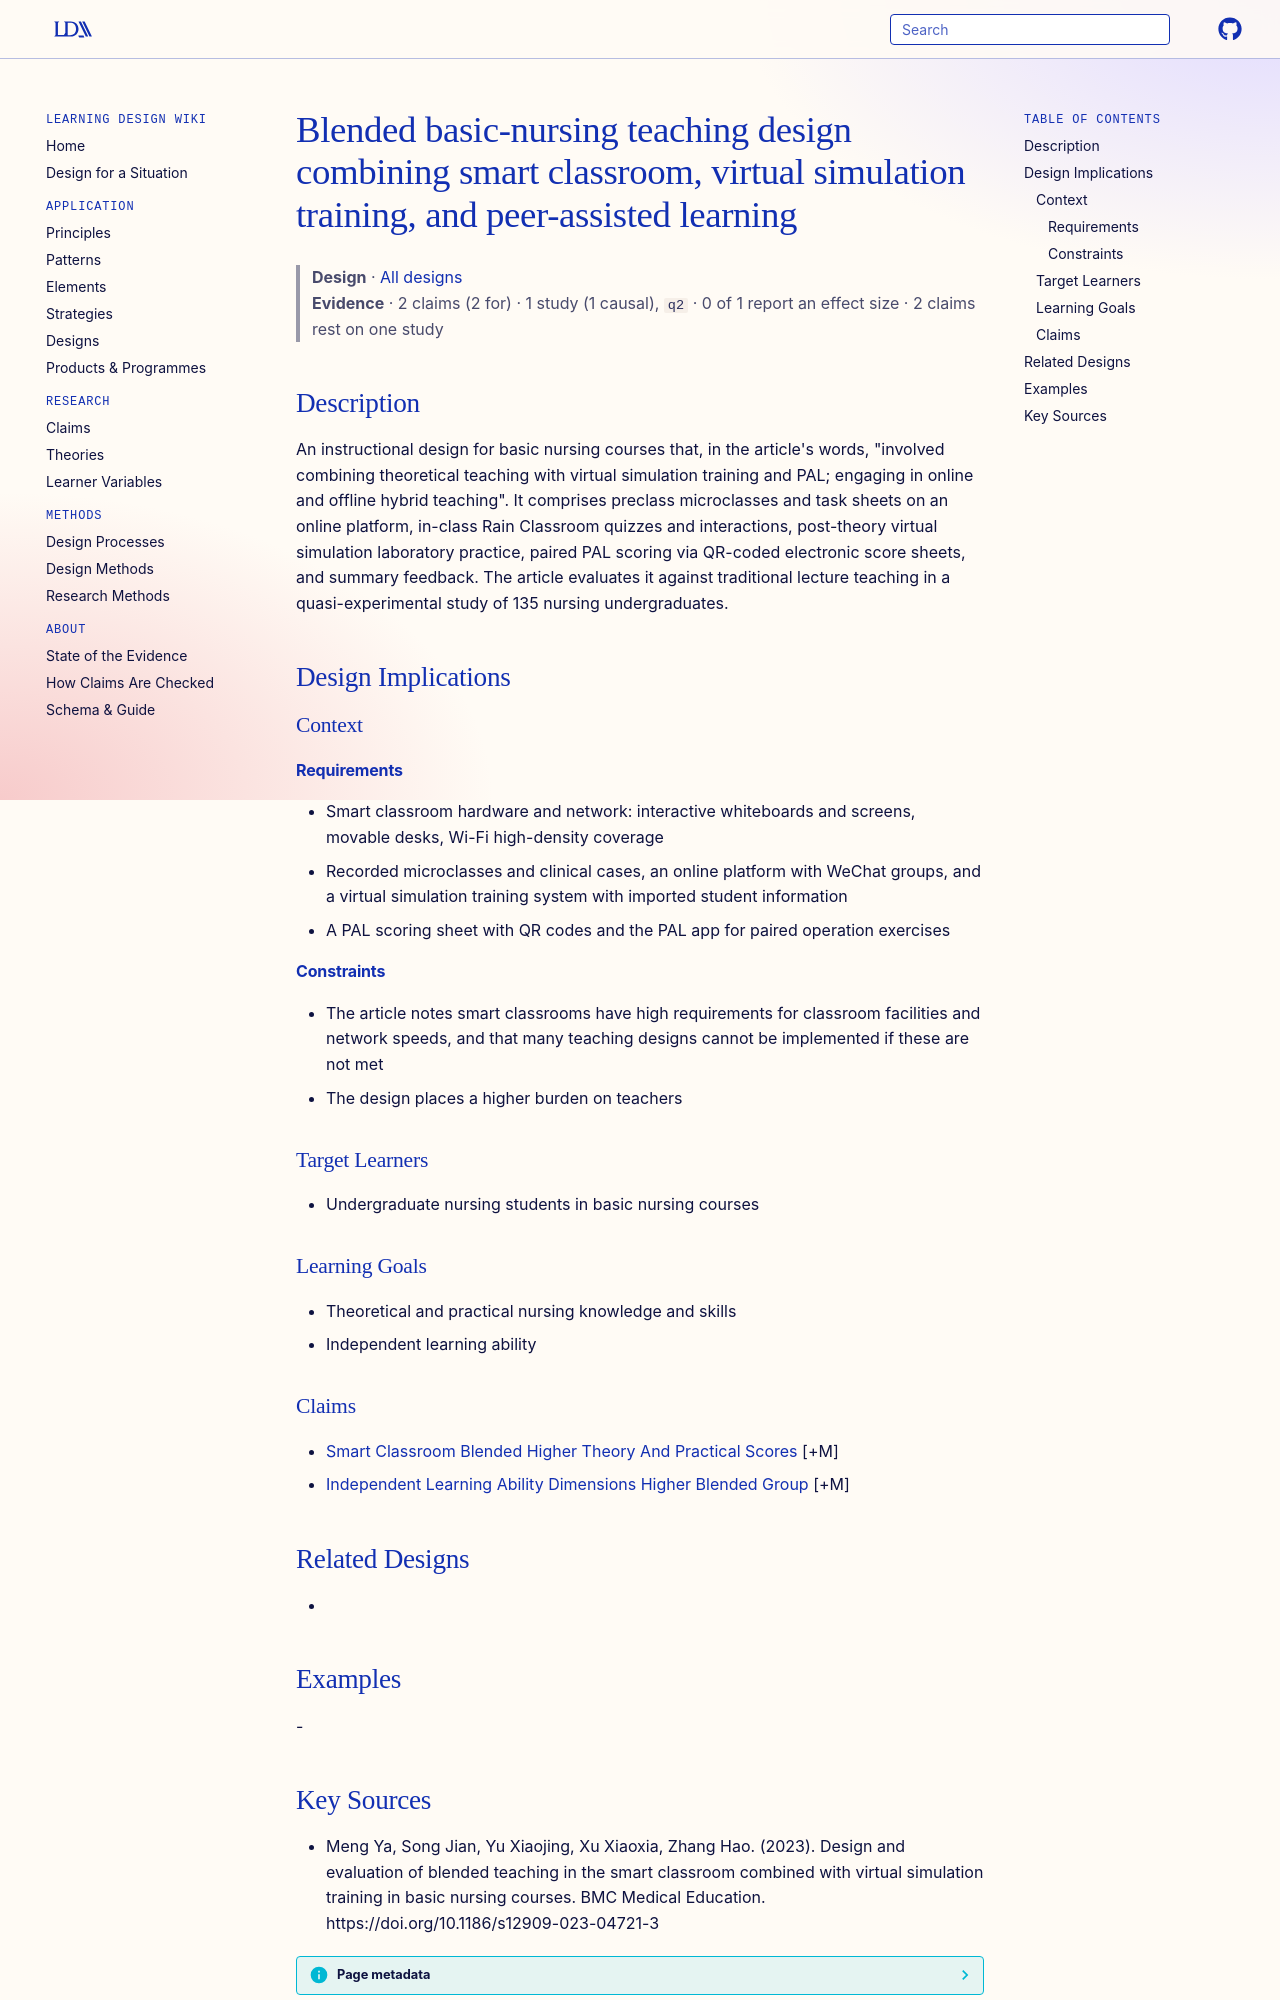

repository: Learning-Design-Alliance/learning-wiki · page: designs/smart-classroom-virtual-simulation-pal-blended-design/index.html · generator: mkdocs

---
type: design
id: smart-classroom-virtual-simulation-pal-blended-design
title: Blended basic-nursing teaching design combining smart classroom, virtual simulation training, and peer-assisted learning
description: "An instructional design for basic nursing courses that, in the article's words, \"involved combining theoretical teaching with virtual simulation training and PAL; engaging in online and offline hybrid teaching\"."
status: review
generated:
  by: "process:settle-candidates"
  at: 2026-11-07
sources:
  - id: meng-ya-2023
    resource: "https://doi.org/10.1186/s12909-023-04721-3"
    title: "Meng Ya, Song Jian, Yu Xiaojing, Xu Xiaoxia, Zhang Hao. (2023). Design and evaluation of blended teaching in the smart classroom combined with virtual simulation training in basic nursing courses. BMC Medical Education. https://doi.org/10.1186/s12909-023-04721-3"
    author: Meng Ya, Song Jian, Yu Xiaojing, Xu Xiaoxia, Zhang Hao
---

# Blended basic-nursing teaching design combining smart classroom, virtual simulation training, and peer-assisted learning

> **Design** · [All designs](index.md)
> **Evidence** · 2 claims (2 for) · 1 study (1 causal), `q2` · 0 of 1 report an effect size · 2 claims rest on one study

## Description
An instructional design for basic nursing courses that, in the article's words, "involved combining theoretical teaching with virtual simulation training and PAL; engaging in online and offline hybrid teaching". It comprises preclass microclasses and task sheets on an online platform, in-class Rain Classroom quizzes and interactions, post-theory virtual simulation laboratory practice, paired PAL scoring via QR-coded electronic score sheets, and summary feedback. The article evaluates it against traditional lecture teaching in a quasi-experimental study of 135 nursing undergraduates.

## Design Implications

### Context
#### Requirements
- Smart classroom hardware and network: interactive whiteboards and screens, movable desks, Wi-Fi high-density coverage
- Recorded microclasses and clinical cases, an online platform with WeChat groups, and a virtual simulation training system with imported student information
- A PAL scoring sheet with QR codes and the PAL app for paired operation exercises
#### Constraints
- The article notes smart classrooms have high requirements for classroom facilities and network speeds, and that many teaching designs cannot be implemented if these are not met
- The design places a higher burden on teachers

### Target Learners
- Undergraduate nursing students in basic nursing courses

### Learning Goals
- Theoretical and practical nursing knowledge and skills
- Independent learning ability

### Claims
- [Smart Classroom Blended Higher Theory And Practical Scores](../claims/smart-classroom-blended-higher-theory-and-practical-scores.md) [+M]
- [Independent Learning Ability Dimensions Higher Blended Group](../claims/independent-learning-ability-dimensions-higher-blended-group.md) [+M]

## Related Designs
- 

## Examples
-
